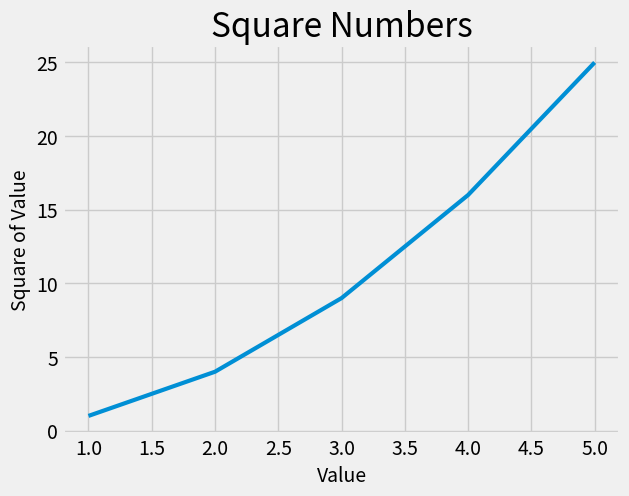

Write the Python code that produced this figure.
import matplotlib.pyplot as plt

input_values = [1, 2, 3, 4, 5]
squares = [1, 4, 9, 16, 25]

# Use built in style.
plt.style.use("fivethirtyeight")

fig, ax = plt.subplots()
ax.plot(input_values, squares, linewidth=3)

# Set chart title and label axes
ax.set_title("Square Numbers", fontsize=24)
ax.set_xlabel("Value", fontsize=14)
ax.set_ylabel("Square of Value", fontsize=14)

# Set size of tick labels
ax.tick_params(axis='both', labelsize=14)


plt.show()